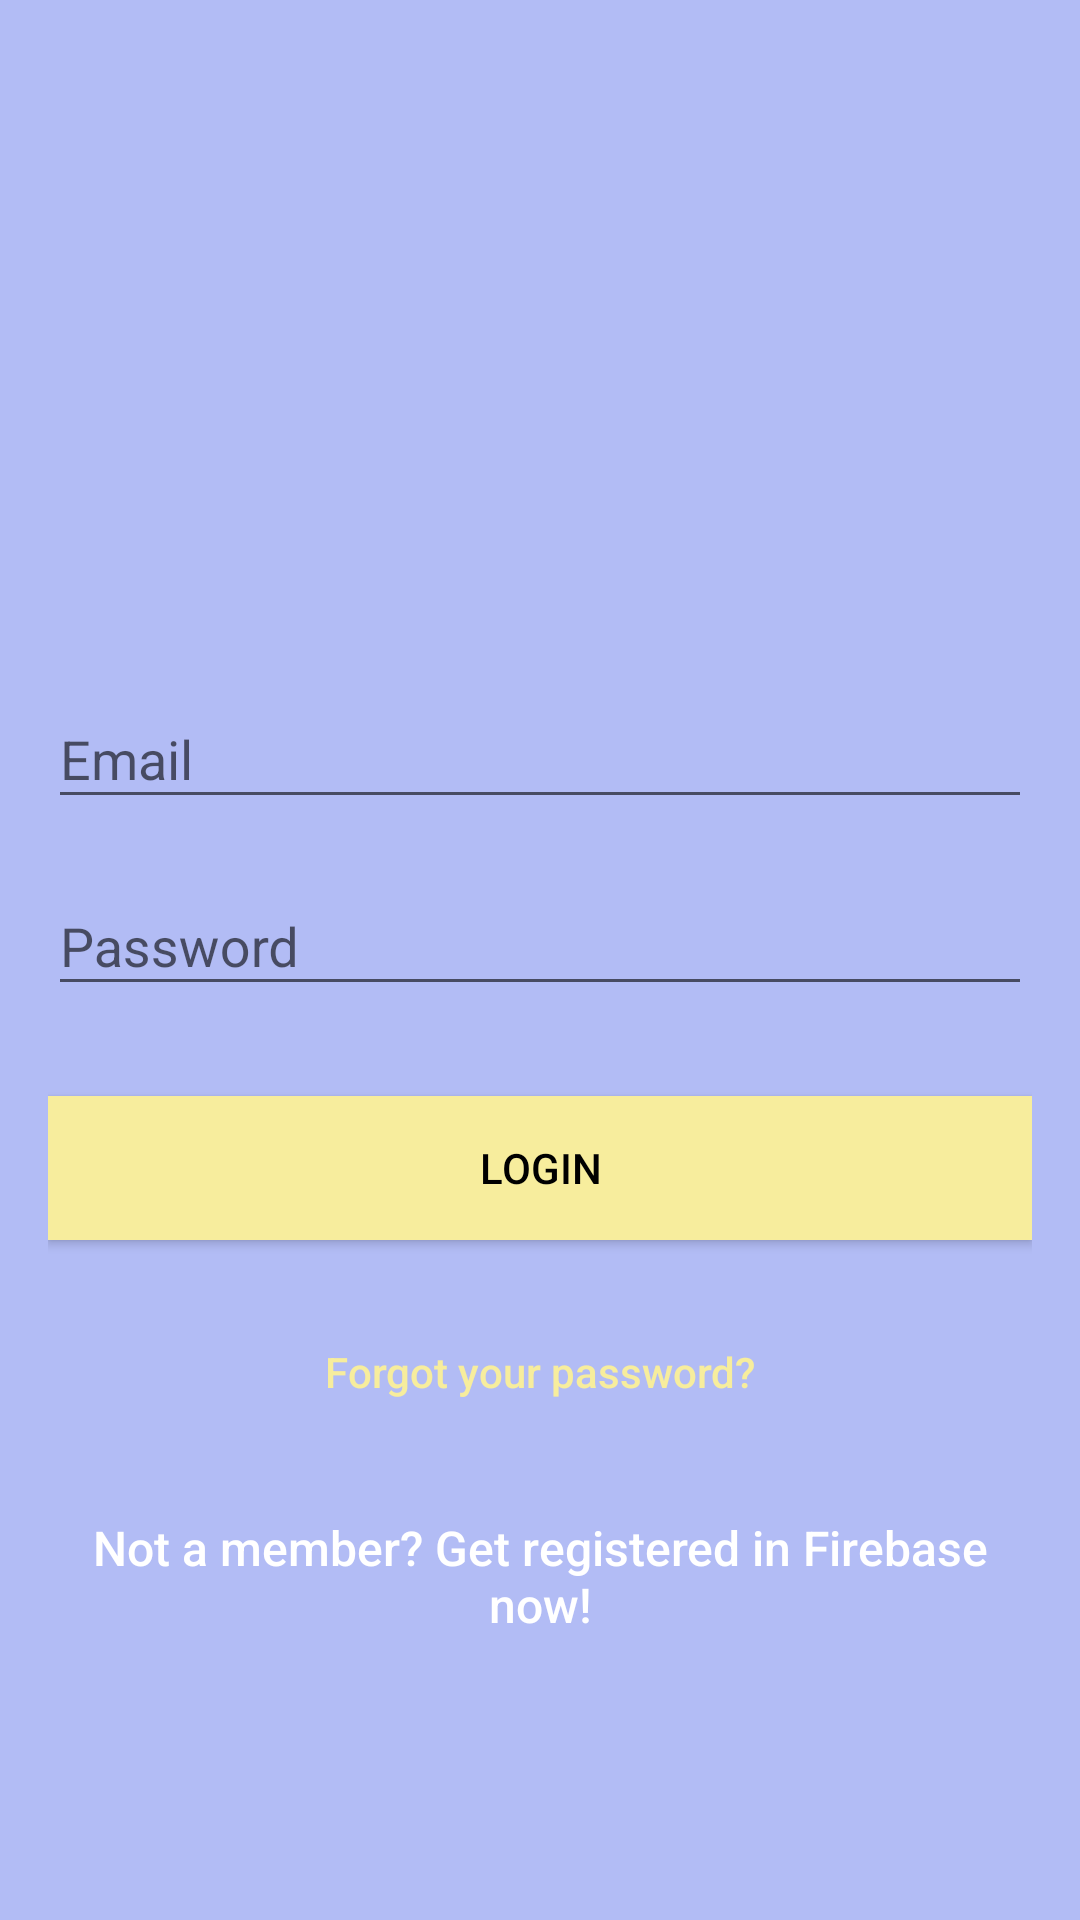

Layout XML and referenced resources for this Android screen:
<!-- AndroidManifest.xml: application theme AppTheme -->
<!-- res/layout/activity_login.xml -->
<?xml version="1.0" encoding="utf-8"?>
<layout xmlns:app="http://schemas.android.com/apk/res-auto">
<androidx.coordinatorlayout.widget.CoordinatorLayout
    xmlns:android="http://schemas.android.com/apk/res/android"
    xmlns:tools="http://schemas.android.com/tools"
    style="@style/MatchParent"
    android:fitsSystemWindows="@bool/value_true"
    tools:context="com.example.xvso.uifirebase.LoginActivity">

    <LinearLayout
        style="@style/MatchParent"
        android:background="@color/colorPrimary"
        android:gravity="center"
        android:orientation="vertical"
        android:padding="@dimen/activity_horizontal_margin">

        
        <ImageView
            android:layout_width="@dimen/logo_w_h"
            android:layout_height="@dimen/logo_w_h"
            android:layout_gravity="center_horizontal"
            android:layout_marginBottom="@dimen/margin_30"
            android:contentDescription="@string/login_logo"
            android:src="@mipmap/ic_launcher" />

        <com.google.android.material.textfield.TextInputLayout
            style="@style/MatchWrap">

            <com.google.android.material.textfield.TextInputEditText
                android:id="@+id/login_email"
                style="@style/MatchWrap"
                android:layout_marginBottom="@dimen/margin_10"
                android:hint="@string/hint_email"
                android:inputType="textEmailAddress"
                app:counterEnabled="@bool/value_true"
                android:textColor="@android:color/white"
                android:textColorHint="@android:color/white" />
        </com.google.android.material.textfield.TextInputLayout>

        <com.google.android.material.textfield.TextInputLayout
            style="@style/MatchWrap">

            <EditText
                android:id="@+id/login_password"
                style="@style/MatchWrap"
                android:layout_marginBottom="@dimen/margin_10"
                android:hint="@string/hint_password"
                android:inputType="textPassword"
                android:textColor="@android:color/white"
                android:textColorHint="@android:color/white" />
        </com.google.android.material.textfield.TextInputLayout>

        
        <Button
            android:id="@+id/btn_login"
            style="@style/MatchWrap"
            android:layout_marginTop="@dimen/margin_20"
            android:background="@color/colorAccent"
            android:text="@string/btn_login"
            android:textAllCaps="@bool/value_true"
            android:textColor="@android:color/black" />

        
        <Button
            android:id="@+id/btn_reset_password"
            style="@style/MatchWrap"
            android:layout_marginTop="@dimen/margin_20"
            android:background="@null"
            android:text="@string/btn_forgot_password"
            android:textAllCaps="@bool/value_false"
            android:textColor="@color/colorAccent" />

        
        <Button
            android:id="@+id/btn_signup"
            style="@style/MatchWrap"
            android:layout_marginTop="@dimen/margin_20"
            android:background="@null"
            android:text="@string/btn_link_to_register"
            android:textAllCaps="@bool/value_false"
            android:textColor="@color/white"
            android:textSize="@dimen/text_size_medium" />
    </LinearLayout>

    <ProgressBar
        android:id="@+id/progressBar"
        style="@style/ProgressBar" />
    </androidx.coordinatorlayout.widget.CoordinatorLayout>
</layout>
<!-- resources referenced by this layout -->
<resources>
  <bool name="value_false">false</bool>
  <bool name="value_true">true</bool>
  <color name="colorAccent">#f7ed9d</color>
  <color name="colorPrimary">#b2bcf5</color>
  <color name="white">#ffffff</color>
  <dimen name="activity_horizontal_margin">16dp</dimen>
  <dimen name="logo_w_h">100dp</dimen>
  <dimen name="margin_10">10dp</dimen>
  <dimen name="margin_20">20dp</dimen>
  <dimen name="margin_30">30dp</dimen>
  <dimen name="text_size_medium">16sp</dimen>
  <!-- mipmap ic_launcher: png bitmap (drawable-hdpi, 6922 bytes) -->
  <string name="btn_forgot_password">Forgot your password?</string>
  <string name="btn_link_to_register">Not a member? Get registered in Firebase now!</string>
  <string name="btn_login">Login</string>
  <string name="hint_email">Email</string>
  <string name="hint_password">Password</string>
  <string name="login_logo">"logo image for the log in screen"</string>
  <style name="MatchParent">
          <item name="android:layout_width">match_parent</item>
          <item name="android:layout_height">match_parent</item>
      </style>
  <style name="MatchWrap">
          <item name="android:layout_width">match_parent</item>
          <item name="android:layout_height">wrap_content</item>
      </style>
  <style name="ProgressBar">
          <item name="android:layout_width">@dimen/width_30dp</item>
          <item name="android:layout_height">@dimen/height_30dp</item>
          <item name="android:layout_gravity">center|bottom</item>
          <item name="layout_goneMarginBottom">@dimen/margin_20</item>
          <item name="android:visibility">gone</item>
      </style>
  <style name="AppTheme" parent="Theme.AppCompat.Light.DarkActionBar">
          
          <item name="colorPrimary">@color/colorPrimary</item>
          <item name="colorPrimaryDark">@color/colorPrimaryDark</item>
          <item name="colorAccent">@color/colorAccent</item>
      </style>
  <dimen name="width_30dp">30dp</dimen>
  <dimen name="height_30dp">30dp</dimen>
  <color name="colorPrimaryDark">#b2bcf5</color>
</resources>
